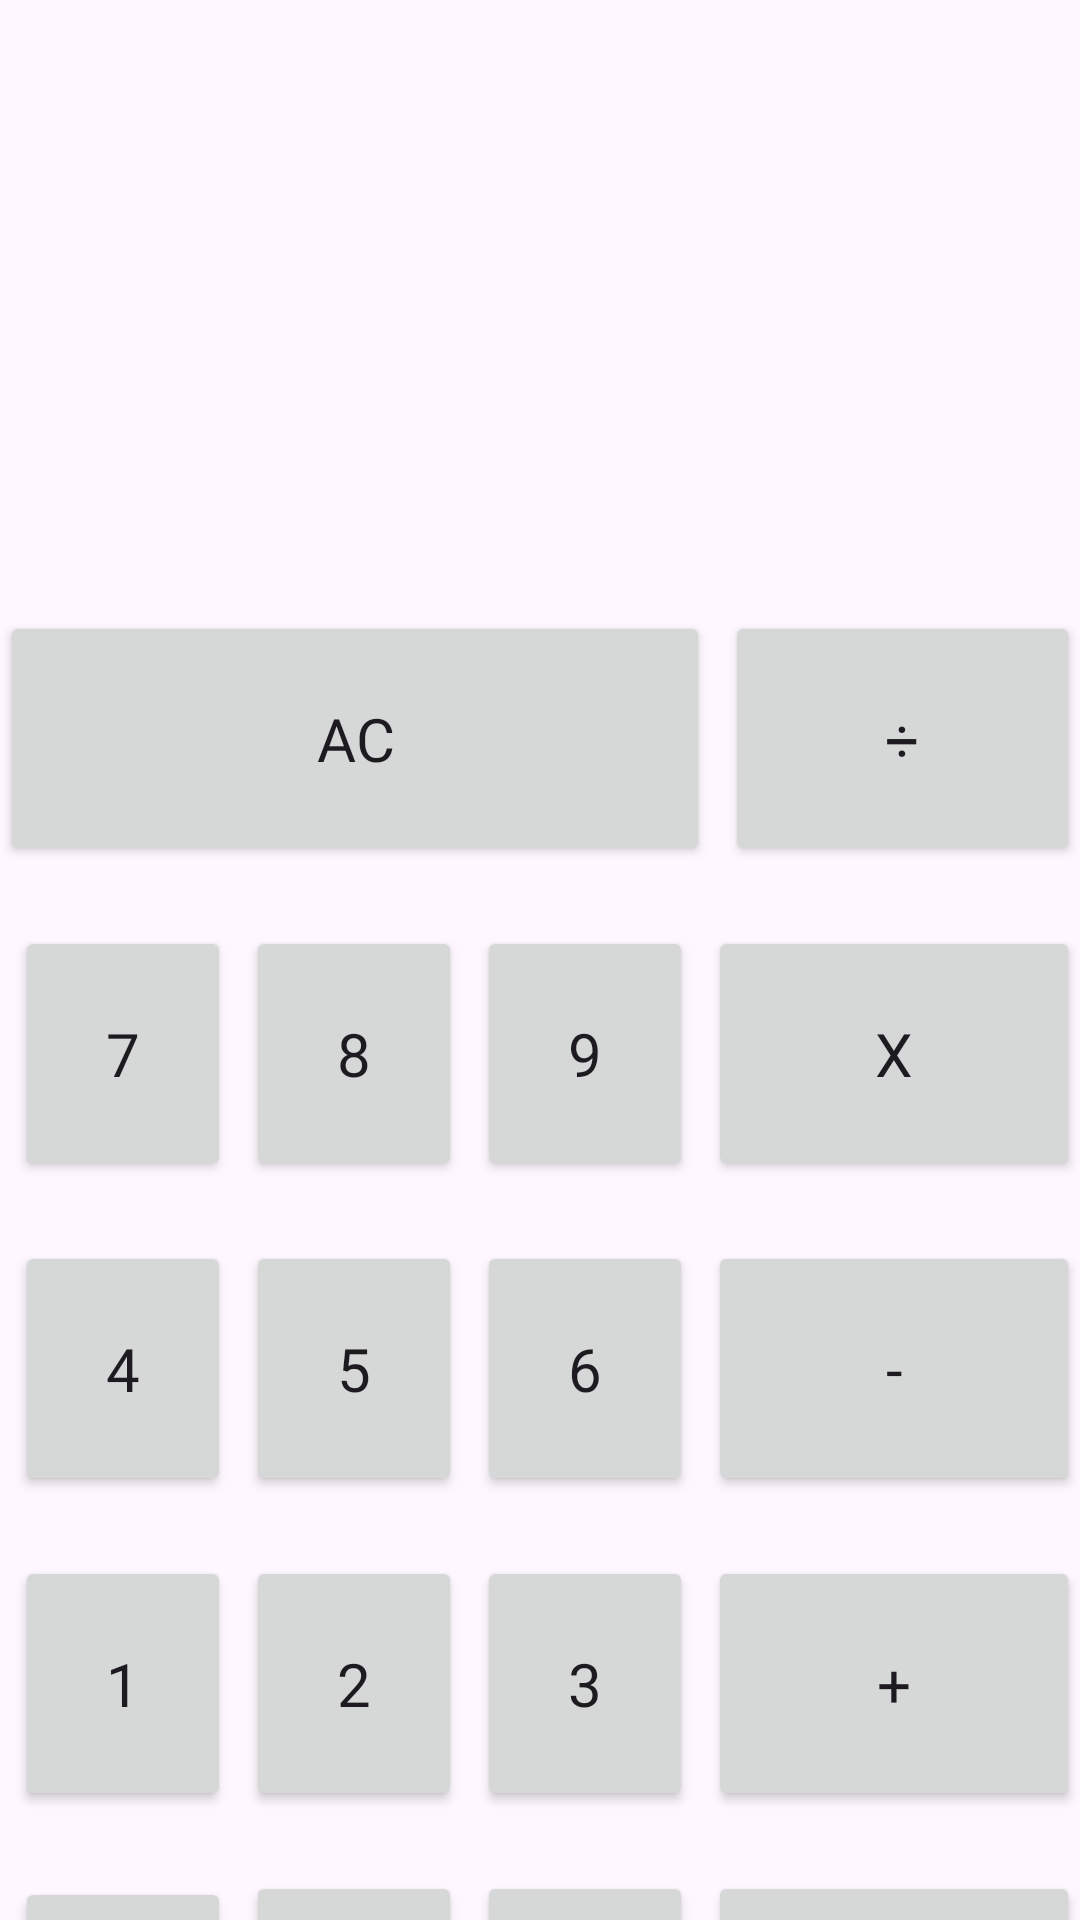

Layout XML and referenced resources for this Android screen:
<!-- AndroidManifest.xml: application theme Theme.PS_1 -->
<!-- res/layout/activity_p6.xml -->
<?xml version="1.0" encoding="utf-8"?>
<LinearLayout xmlns:android="http://schemas.android.com/apk/res/android"
    xmlns:app="http://schemas.android.com/apk/res-auto"
    xmlns:tools="http://schemas.android.com/tools"
    android:layout_width="match_parent"
    android:layout_height="match_parent"
    android:layout_margin="10dp"
    android:orientation="vertical"
    tools:context=".P6">

    <TableLayout
        android:id="@+id/myTableLayout"
        android:layout_width="match_parent"
        android:layout_height="wrap_content"
        android:stretchColumns="1">

        <TableRow />

        <TableRow android:layout_marginTop="50dp">

            <TextView
                android:id="@+id/sec2"
                android:layout_width="0dp"
                android:layout_height="100dp"
                android:layout_weight="1"
                android:contentDescription="@string/Empty"
                android:text=" "
                android:textAlignment="textEnd"
                android:textSize="65dp" />
        </TableRow>
        <TableRow android:layout_marginBottom="20dp">

            <TextView android:id="@+id/ans"
                android:layout_weight="1"
                android:textAlignment="center"
                android:fontFamily="@font/alata"
                android:textSize="25dp"
                android:text="Ans :- "
                android:visibility="invisible"/>
        </TableRow>

        <TableRow android:layout_marginBottom="20dp">

            <Button
                android:id="@+id/AC"
                android:layout_width="0dp"
                android:layout_height="85dp"
                android:layout_weight="2"
                android:fontFamily="@font/abeezee"
                android:text="AC"
                android:textSize="20dp" />

            <Button
                android:id="@+id/Div"
                android:layout_width="0dp"
                android:layout_height="85dp"
                android:layout_marginLeft="5dp"
                android:layout_weight="1"
                android:fontFamily="@font/abeezee"
                android:text="÷"
                android:textSize="20dp" />


        </TableRow>

        <TableRow android:layout_marginBottom="20dp">

            <Button
                android:id="@+id/N7"
                android:layout_width="0dp"
                android:layout_height="85dp"
                android:layout_weight="2"
                android:fontFamily="@font/abeezee"
                android:text="7"
                android:textSize="20sp"
                android:layout_marginLeft="5dp"/>

            <Button
                android:id="@+id/N8"
                android:layout_width="0dp"
                android:layout_height="85dp"
                android:layout_weight="2"
                android:fontFamily="@font/abeezee"
                android:text="8"
                android:textSize="20sp"
                android:layout_marginLeft="5dp"/>

            <Button
                android:id="@+id/N9"
                android:layout_width="0dp"
                android:layout_height="85dp"
                android:layout_weight="2"
                android:fontFamily="@font/abeezee"
                android:text="9"
                android:textSize="20sp"
                android:layout_marginLeft="5dp"/>

            <Button
                android:id="@+id/Mul"
                android:layout_width="wrap_content"
                android:layout_height="85dp"
                android:layout_marginLeft="5dp"
                android:layout_weight="1"
                android:fontFamily="@font/abeezee"
                android:text="x"
                android:textSize="20dp" />
        </TableRow>

        <TableRow android:layout_marginBottom="20dp">

            <Button
                android:id="@+id/N4"
                android:layout_width="0dp"
                android:layout_height="85dp"
                android:layout_weight="2"
                android:fontFamily="@font/abeezee"
                android:text="4"
                android:textSize="20sp"
                android:layout_marginLeft="5dp"/>

            <Button
                android:id="@+id/N5"
                android:layout_width="0dp"
                android:layout_height="85dp"
                android:layout_weight="2"
                android:fontFamily="@font/abeezee"
                android:text="5"
                android:textSize="20sp"
                android:layout_marginLeft="5dp"/>

            <Button
                android:id="@+id/N6"
                android:layout_width="0dp"
                android:layout_height="85dp"
                android:layout_weight="2"
                android:fontFamily="@font/abeezee"
                android:text="6"
                android:textSize="20sp"
                android:layout_marginLeft="5dp"/>

            <Button
                android:id="@+id/Sub"
                android:layout_width="10dp"
                android:layout_height="85dp"
                android:layout_marginLeft="5dp"
                android:layout_weight="1"
                android:fontFamily="@font/abeezee"
                android:text="-"
                android:textSize="20dp"
                />
        </TableRow>

        <TableRow android:layout_marginBottom="20dp">

            <Button
                android:id="@+id/N1"
                android:layout_width="0dp"
                android:layout_height="85dp"
                android:layout_weight="2"
                android:fontFamily="@font/abeezee"
                android:text="1"
                android:textSize="20sp"
                android:layout_marginLeft="5dp"/>

            <Button
                android:id="@+id/N2"
                android:layout_width="0dp"
                android:layout_height="85dp"
                android:layout_weight="2"
                android:fontFamily="@font/abeezee"
                android:text="2"
                android:textSize="20sp"
                android:layout_marginLeft="5dp"/>

            <Button
                android:id="@+id/N3"
                android:layout_width="0dp"
                android:layout_height="85dp"
                android:layout_weight="2"
                android:fontFamily="@font/abeezee"
                android:text="3"
                android:textSize="20sp"
                android:layout_marginLeft="5dp"/>

            <Button
                android:id="@+id/Sum"
                android:layout_width="wrap_content"
                android:layout_height="85dp"
                android:layout_marginLeft="5dp"
                android:layout_weight="1"
                android:fontFamily="@font/abeezee"
                android:text="+"
                android:textSize="20dp" />
        </TableRow>

        <TableRow>

            <Button
                android:id="@+id/N00"
                android:layout_width="0dp"
                android:layout_height="85dp"
                android:layout_weight="2"
                android:fontFamily="@font/abeezee"
                android:text="00"
                android:textSize="15sp"
                android:layout_marginLeft="5dp"/>

            <Button
                android:id="@+id/N0"
                android:layout_width="0dp"
                android:layout_height="85dp"
                android:layout_weight="2"
                android:fontFamily="@font/abeezee"
                android:text="0"
                android:textSize="20sp"
                android:layout_marginLeft="5dp"/>

            <Button
                android:id="@+id/Ndot"
                android:layout_width="0dp"
                android:layout_height="85dp"
                android:layout_weight="2"
                android:fontFamily="@font/abeezee"
                android:text="."
                android:textSize="20sp"
                android:layout_marginLeft="5dp"/>

            <Button
                android:id="@+id/Equal"
                android:layout_width="wrap_content"
                android:layout_height="85dp"
                android:layout_marginLeft="5dp"
                android:layout_weight="1"
                android:fontFamily="@font/abeezee"
                android:text="="
                android:textSize="20dp" />
        </TableRow>


    </TableLayout>

</LinearLayout>
<!-- resources referenced by this layout -->
<resources>
  <string name="Empty" />
  <style name="Theme.PS_1" parent="Base.Theme.PS_1" />
  <style name="Base.Theme.PS_1" parent="Theme.Material3.DayNight.NoActionBar">
          
          
      </style>
</resources>
